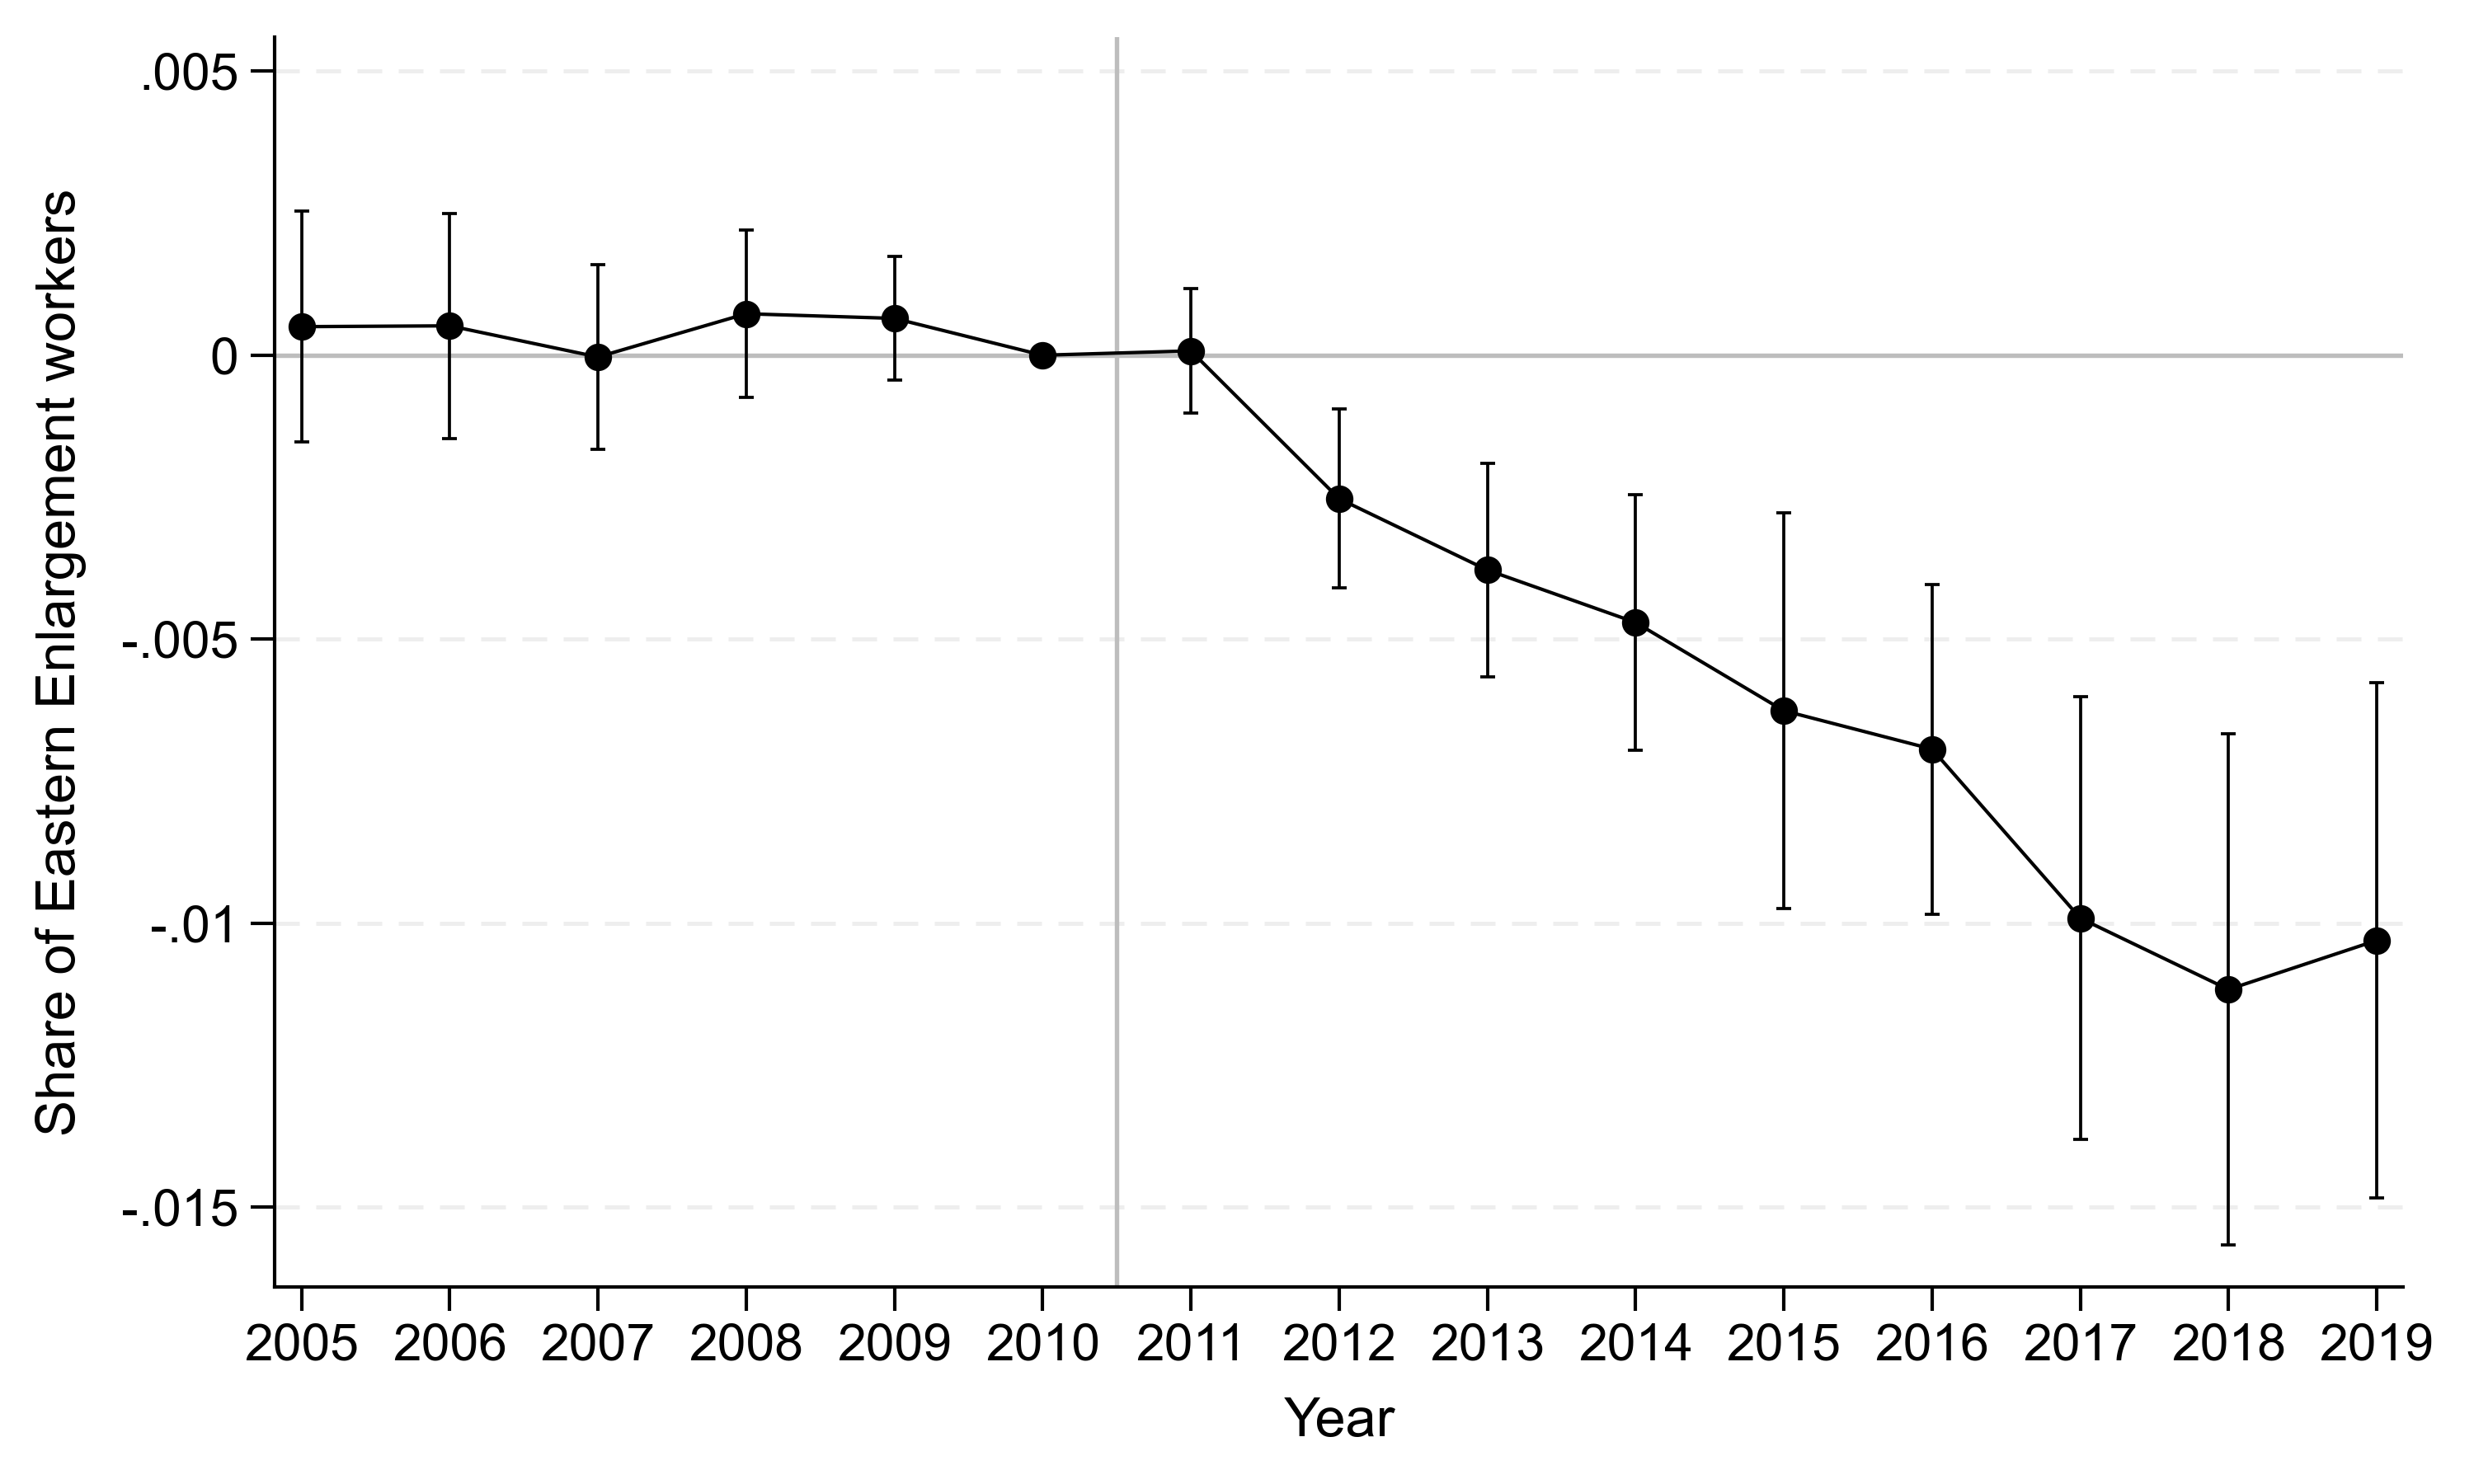

Generate this figure with Python:
"""
Dynamic DiD: share of Eastern Enlargement workers, firms with vs. without a
works council in 2010 (firm and year FE, no individual controls).

Coefficients and 95% CIs are from GRAPH 3 of nj01_wc_ct_pres.log (lines 559-572).
2010 is the omitted base year: coefficient zero, no confidence interval.
Styling follows the event-study plots in RTW/prog/rtw/analysis/event_study_fs_v2.do.
"""

from pathlib import Path

import matplotlib.pyplot as plt

OUTPUT = Path(__file__).with_suffix(".png")

# year: (coefficient, CI low, CI high)
RESULTS = {
    2005: (0.0005031, -0.0015255, 0.0025317),
    2006: (0.0005176, -0.0014633, 0.0024985),
    2007: (-0.0000309, -0.0016590, 0.0015972),
    2008: (0.0007304, -0.0007393, 0.0022000),
    2009: (0.0006485, -0.0004387, 0.0017358),
    2010: (0.0, None, None),  # omitted base year
    2011: (0.0000766, -0.0010137, 0.0011669),
    2012: (-0.0025256, -0.0040989, -0.0009523),
    2013: (-0.0037812, -0.0056610, -0.0019015),
    2014: (-0.0047040, -0.0069478, -0.0024603),
    2015: (-0.0062577, -0.0097463, -0.0027691),
    2016: (-0.0069328, -0.0098364, -0.0040292),
    2017: (-0.0099098, -0.0138054, -0.0060141),
    2018: (-0.0111643, -0.0156618, -0.0066669),
    2019: (-0.0103010, -0.0148360, -0.0057661),
}

YTICKS = [0.005, 0, -0.005, -0.01, -0.015]
YTICK_LABELS = [".005", "0", "-.005", "-.01", "-.015"]  # Stata number format

years = list(RESULTS)
coefs = [RESULTS[y][0] for y in years]

plt.rcParams["font.family"] = ["Arial", "Helvetica", "DejaVu Sans"]
fig, ax = plt.subplots(figsize=(10, 6))

# Reference lines and grid, behind the estimates
for tick in YTICKS:
    if tick != 0:
        ax.axhline(tick, color="#eeeeee", linestyle=(0, (6, 4)), linewidth=1.2, zorder=0)
ax.axhline(0, color="#bdbdbd", linewidth=1.3, zorder=1)
ax.axvline(2010.5, color="#bdbdbd", linewidth=1.3, zorder=1)

# Capped 95% CIs (the omitted year has none)
for year, (_, low, high) in RESULTS.items():
    if low is not None:
        ax.vlines(year, low, high, color="black", linewidth=0.9, zorder=2)
        ax.hlines([low, high], year - 0.05, year + 0.05, color="black", linewidth=0.9, zorder=2)

# Connected point estimates
ax.plot(years, coefs, color="black", linewidth=1.0, marker="o", markersize=7, zorder=3)

ax.set_xlim(2004.82, 2019.18)
ax.set_ylim(-0.0164, 0.0056)
ax.set_xticks(years)
ax.set_yticks(YTICKS)
ax.set_yticklabels(YTICK_LABELS)
ax.tick_params(labelsize=15, length=7, width=1.0)
ax.set_xlabel("Year", fontsize=16, labelpad=8)
ax.set_ylabel("Share of Eastern Enlargement workers", fontsize=16, labelpad=10)

for side in ("top", "right"):
    ax.spines[side].set_visible(False)
for side in ("left", "bottom"):
    ax.spines[side].set_linewidth(1.0)

fig.tight_layout()
fig.savefig(OUTPUT, dpi=300, facecolor="white")
